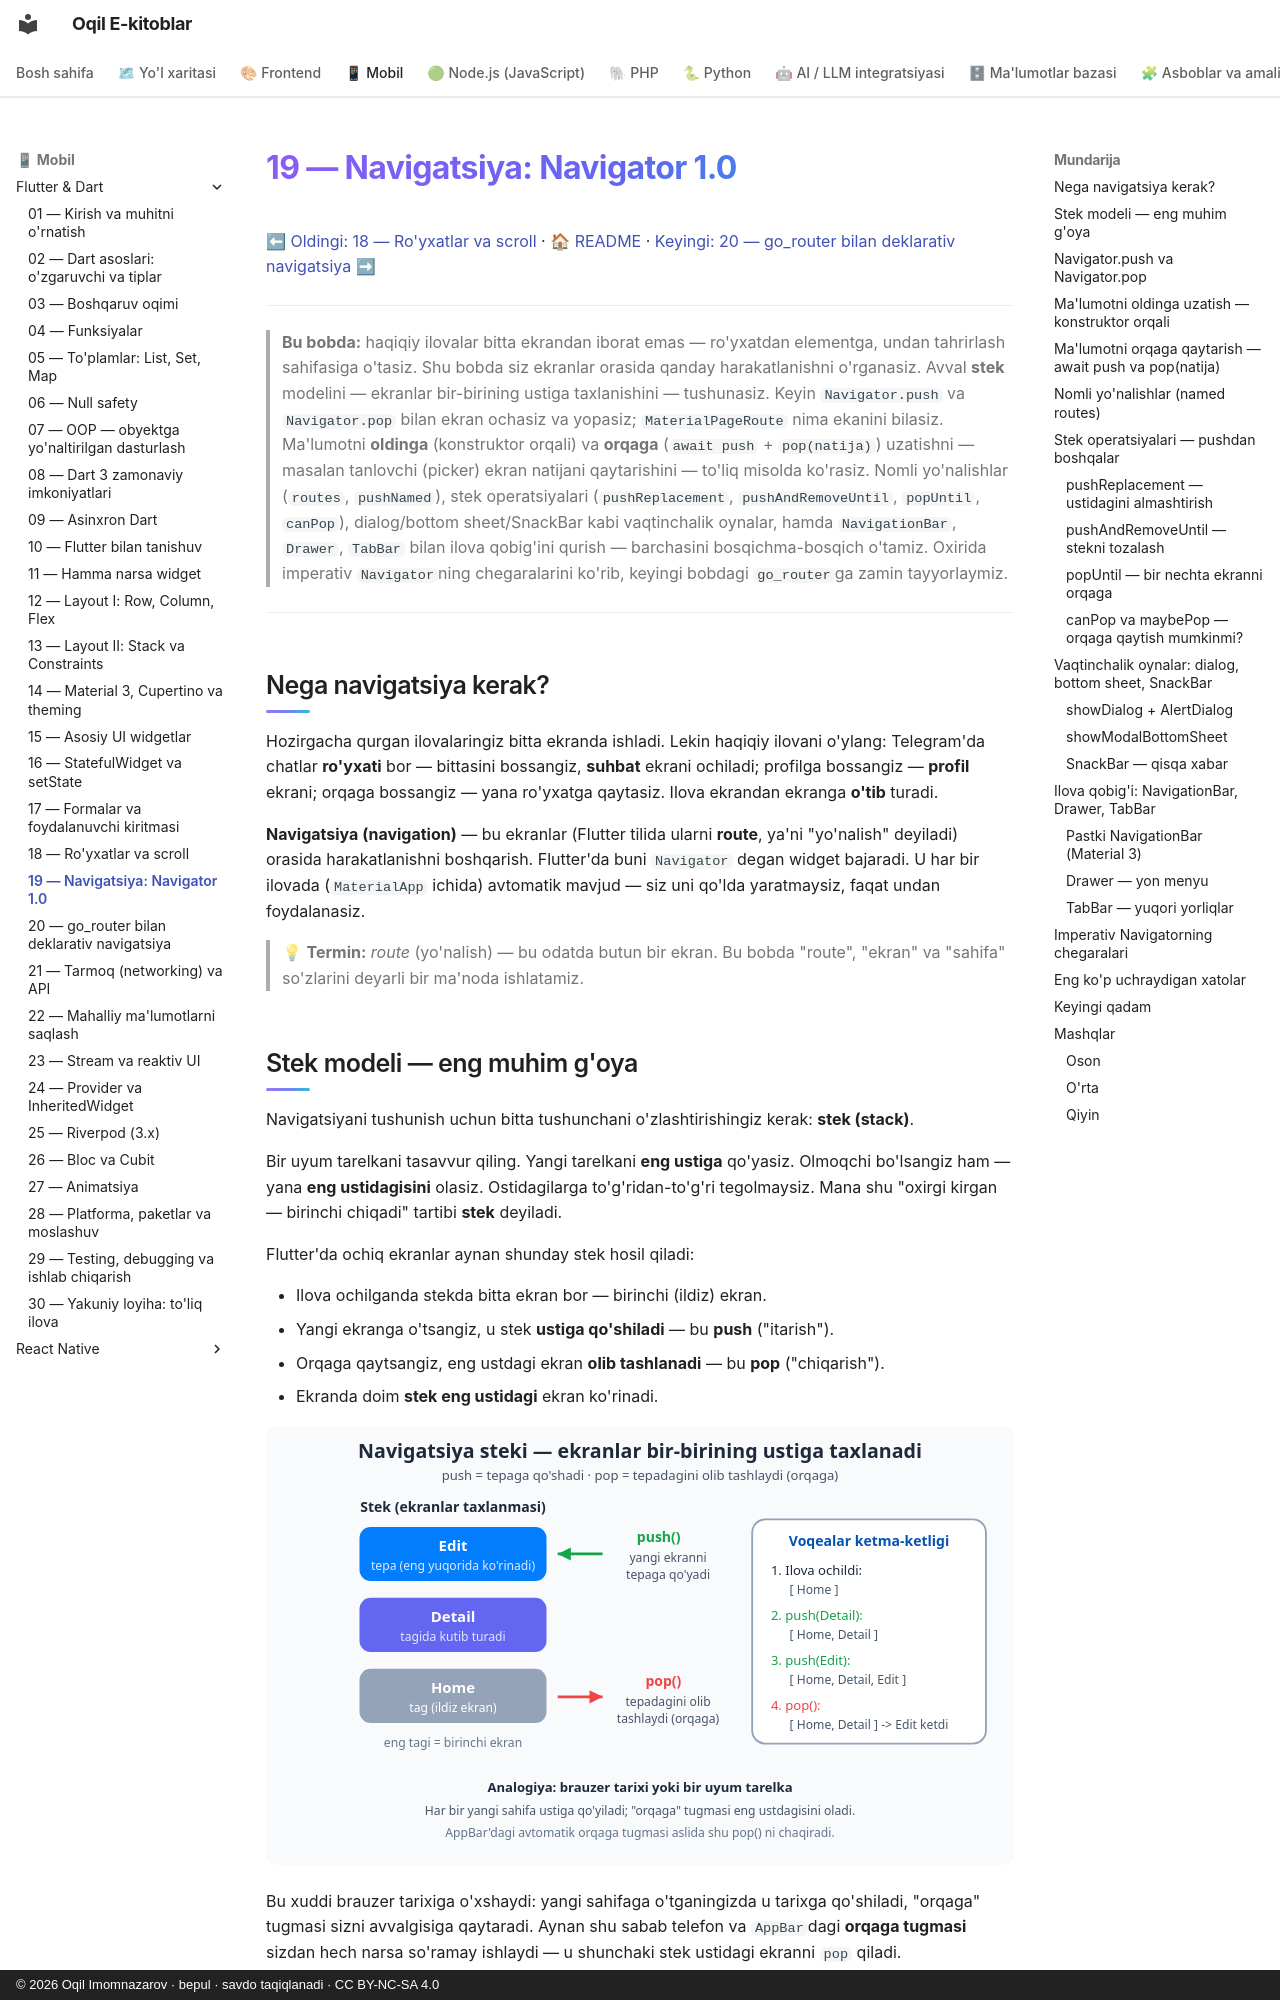

repository: iOqil/e-book · page: flutter/19-navigatsiya-navigator/index.html · generator: mkdocs · copyright: © 2026 Oqil Imomnazarov · bepul · savdo taqiqlanadi · CC BY-NC-SA 4.0

# 19 — Navigatsiya: Navigator 1.0

[⬅ Oldingi: 18 — Ro'yxatlar va scroll](./18-royxatlar-scroll.md) · [🏠 README](./README.md) · [Keyingi: 20 — go_router bilan deklarativ navigatsiya ➡](./20-go-router.md)

---

> **Bu bobda:** haqiqiy ilovalar bitta ekrandan iborat emas — ro'yxatdan elementga, undan tahrirlash sahifasiga o'tasiz. Shu bobda siz ekranlar orasida qanday harakatlanishni o'rganasiz. Avval **stek** modelini — ekranlar bir-birining ustiga taxlanishini — tushunasiz. Keyin `Navigator.push` va `Navigator.pop` bilan ekran ochasiz va yopasiz; `MaterialPageRoute` nima ekanini bilasiz. Ma'lumotni **oldinga** (konstruktor orqali) va **orqaga** (`await push` + `pop(natija)`) uzatishni — masalan tanlovchi (picker) ekran natijani qaytarishini — to'liq misolda ko'rasiz. Nomli yo'nalishlar (`routes`, `pushNamed`), stek operatsiyalari (`pushReplacement`, `pushAndRemoveUntil`, `popUntil`, `canPop`), dialog/bottom sheet/SnackBar kabi vaqtinchalik oynalar, hamda `NavigationBar`, `Drawer`, `TabBar` bilan ilova qobig'ini qurish — barchasini bosqichma-bosqich o'tamiz. Oxirida imperativ `Navigator`ning chegaralarini ko'rib, keyingi bobdagi `go_router`ga zamin tayyorlaymiz.

---

## Nega navigatsiya kerak?

Hozirgacha qurgan ilovalaringiz bitta ekranda ishladi. Lekin haqiqiy ilovani o'ylang: Telegram'da chatlar **ro'yxati** bor — bittasini bossangiz, **suhbat** ekrani ochiladi; profilga bossangiz — **profil** ekrani; orqaga bossangiz — yana ro'yxatga qaytasiz. Ilova ekrandan ekranga **o'tib** turadi.

**Navigatsiya (navigation)** — bu ekranlar (Flutter tilida ularni **route**, ya'ni "yo'nalish" deyiladi) orasida harakatlanishni boshqarish. Flutter'da buni `Navigator` degan widget bajaradi. U har bir ilovada (`MaterialApp` ichida) avtomatik mavjud — siz uni qo'lda yaratmaysiz, faqat undan foydalanasiz.

> 💡 **Termin:** *route* (yo'nalish) — bu odatda butun bir ekran. Bu bobda "route", "ekran" va "sahifa" so'zlarini deyarli bir ma'noda ishlatamiz.

## Stek modeli — eng muhim g'oya

Navigatsiyani tushunish uchun bitta tushunchani o'zlashtirishingiz kerak: **stek (stack)**.

Bir uyum tarelkani tasavvur qiling. Yangi tarelkani **eng ustiga** qo'yasiz. Olmoqchi bo'lsangiz ham — yana **eng ustidagisini** olasiz. Ostidagilarga to'g'ridan-to'g'ri tegolmaysiz. Mana shu "oxirgi kirgan — birinchi chiqadi" tartibi **stek** deyiladi.

Flutter'da ochiq ekranlar aynan shunday stek hosil qiladi:

- Ilova ochilganda stekda bitta ekran bor — birinchi (ildiz) ekran.
- Yangi ekranga o'tsangiz, u stek **ustiga qo'shiladi** — bu **push** ("itarish").
- Orqaga qaytsangiz, eng ustdagi ekran **olib tashlanadi** — bu **pop** ("chiqarish").
- Ekranda doim **stek eng ustidagi** ekran ko'rinadi.

![Navigatsiya steki: push tepaga qo'shadi, pop tepadagini oladi](rasmlar/fl19-navigatsiya-stek.svg)

Bu xuddi brauzer tarixiga o'xshaydi: yangi sahifaga o'tganingizda u tarixga qo'shiladi, "orqaga" tugmasi sizni avvalgisiga qaytaradi. Aynan shu sabab telefon va `AppBar`dagi **orqaga tugmasi** sizdan hech narsa so'ramay ishlaydi — u shunchaki stek ustidagi ekranni `pop` qiladi.
